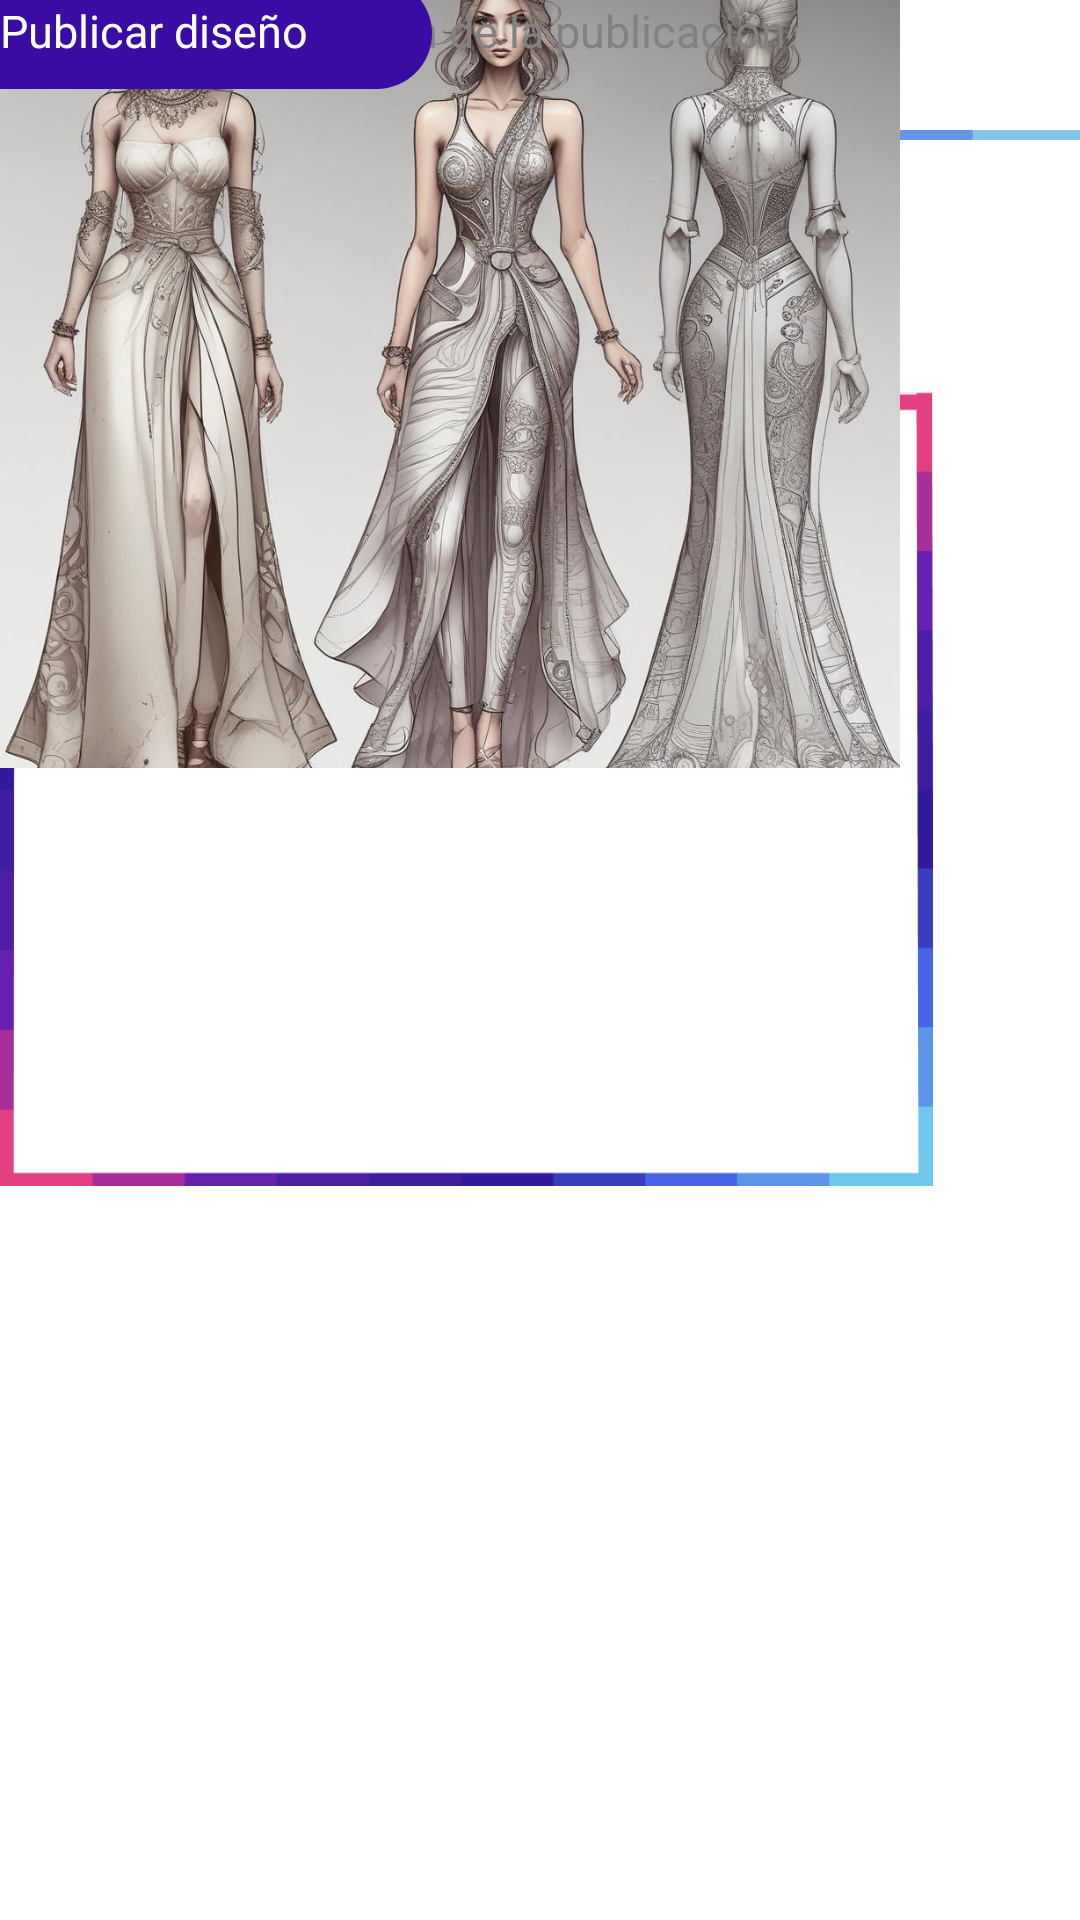

Produce the Android XML layout that renders to this screen, including the resource entries it uses.
<!-- AndroidManifest.xml: application theme Theme.TrendLink -->
<!-- res/layout/crear_publicacion.xml -->
<?xml version="1.0" encoding="utf-8"?>
<androidx.constraintlayout.widget.ConstraintLayout xmlns:android="http://schemas.android.com/apk/res/android"
    xmlns:app="http://schemas.android.com/apk/res-auto"
    xmlns:tools="http://schemas.android.com/tools"
    android:background="#FFFFFF"
    android:layout_width="match_parent"
    android:layout_height="match_parent">

    
    <TextView
        android:id="@+id/textView"
        android:layout_width="match_parent"
        android:layout_height="wrap_content"
        android:fontFamily="@font/news_cycle"
        android:layout_marginStart="14dp"
        android:layout_marginTop="10dp"
        android:text="TrendLink"
        android:textColor="#3A0CA3"
        android:textSize="20sp"
        android:textStyle="bold"
        app:layout_constraintTop_toTopOf="parent"
        tools:layout_editor_absoluteX="14dp" />
    <ImageView
        android:id="@+id/imageView2"
        android:layout_width="wrap_content"
        android:layout_height="wrap_content"
        android:layout_weight="1"
        android:src="@drawable/separador_v2"
        app:layout_constraintTop_toBottomOf="@+id/textView"
        tools:ignore="MissingConstraints"
        tools:layout_editor_absoluteX="0dp" />

    
    <LinearLayout
        android:id="@+id/BotonAtrasModificacionPerfil"
        android:layout_width="wrap_content"
        android:layout_height="wrap_content"
        android:background="?attr/selectableItemBackground"
        android:gravity="center_vertical"
        android:orientation="horizontal"
        android:padding="8dp"
        tools:ignore="MissingConstraints"
        tools:layout_editor_absoluteX="14dp"
        tools:layout_editor_absoluteY="71dp">

        <ImageView
            android:id="@+id/buttonIcon"
            android:layout_width="wrap_content"
            android:layout_height="wrap_content"
            android:layout_marginEnd="8dp"
            android:src="@drawable/devolverse" />

        <TextView
            android:id="@+id/buttonText"
            android:layout_width="wrap_content"
            android:layout_height="wrap_content"
            android:text="Atrás"
            android:textColor="#F72585"
            android:textSize="15sp" />
    </LinearLayout>

    
    <ImageView
        android:id="@+id/cuadroDeDiseño"
        android:layout_width="311dp"
        android:layout_height="284dp"
        android:layout_marginTop="84dp"
        android:layout_weight="1"
        android:src="@drawable/cuadro_de_disenio"
        app:layout_constraintTop_toBottomOf="@+id/textView"
        tools:ignore="MissingConstraints"
        tools:layout_editor_absoluteX="50dp" />

    

    <ImageView
        android:id="@+id/perfil3"
        android:layout_width="300dp"
        android:layout_height="256dp"
        android:layout_weight="1"
        android:scaleType="centerCrop"
        android:src="@drawable/dise_o1"
        tools:ignore="DuplicateIds,MissingConstraints"
        tools:layout_editor_absoluteX="55dp"
        tools:layout_editor_absoluteY="142dp" />

    <ImageView
        android:id="@+id/cuadroDeDescripcion"
        android:layout_width="312dp"
        android:layout_height="106dp"
        android:layout_marginTop="392dp"
        android:layout_weight="1"
        android:src="@drawable/cuadro_gris_redondeado"
        app:layout_constraintTop_toBottomOf="@+id/textView"
        tools:ignore="MissingConstraints"
        tools:layout_editor_absoluteX="49dp" />

    <TextView
        android:id="@+id/descripcion"
        android:layout_width="wrap_content"
        android:layout_height="wrap_content"
        android:layout_above="@id/cuadroDeDescripcion"
        android:layout_centerHorizontal="true"
        android:text="Ingresa la descripción de la publicación"
        android:textColor="#828282"
        android:textSize="15sp"
        tools:ignore="MissingConstraints"
        tools:layout_editor_absoluteX="63dp"
        tools:layout_editor_absoluteY="449dp" />


    
    <View
        android:layout_width="186dp"
        android:layout_height="37dp"
        android:layout_centerInParent="true"
        android:background="@drawable/cuadro_morado_redondeado"
        app:layout_constraintBottom_toBottomOf="@+id/textoBotonGuardar"
        app:layout_constraintEnd_toEndOf="@+id/textoBotonGuardar"
        app:layout_constraintHorizontal_bias="0.507"
        app:layout_constraintStart_toStartOf="@+id/textoBotonGuardar"
        app:layout_constraintTop_toTopOf="@+id/textoBotonGuardar"
        app:layout_constraintVertical_bias="0.47"
        tools:ignore="MissingConstraints" />
    <TextView
        android:id="@+id/textoBotonGuardar"
        android:layout_width="wrap_content"
        android:layout_height="wrap_content"
        android:text="Publicar diseño"
        android:textColor="#FFFF"
        android:textSize="15sp"
        tools:ignore="MissingConstraints"
        tools:layout_editor_absoluteX="148dp"
        tools:layout_editor_absoluteY="592dp" />

</androidx.constraintlayout.widget.ConstraintLayout>
<!-- resources referenced by this layout -->
<resources>
  <!-- drawable cuadro_de_disenio: png bitmap (drawable, 7752 bytes) -->
  <!-- drawable cuadro_morado_redondeado (drawable) -->
  <?xml version="1.0" encoding="utf-8"?>
  
  <shape xmlns:android="http://schemas.android.com/apk/res/android">
      <corners android:radius="20dp" />
      <solid android:color="#3A0CA3" />
  </shape>
  <!-- drawable devolverse: png bitmap (drawable, 472 bytes) -->
  <!-- drawable dise_o1: jpg bitmap (drawable, 168175 bytes) -->
  <!-- drawable separador_v2: png bitmap (drawable, 5336 bytes) -->
  <style name="Theme.TrendLink" parent="Theme.MaterialComponents.DayNight.DarkActionBar">
          
          <item name="colorPrimary">@color/purple_500</item>
          <item name="colorPrimaryVariant">@color/purple_700</item>
          <item name="colorOnPrimary">@color/white</item>
          
          <item name="colorSecondary">@color/teal_200</item>
          <item name="colorSecondaryVariant">@color/teal_700</item>
          <item name="colorOnSecondary">@color/black</item>
          
          <item name="android:statusBarColor">?attr/colorPrimaryVariant</item>
          
      </style>
  <!-- not gathered from this repository: default colours our renderer supplied (Android Studio template values) -->
  <color name="purple_500">#FF6200EE</color>
  <color name="purple_700">#FF3700B3</color>
  <color name="teal_200">#FF03DAC5</color>
  <color name="teal_700">#FF018786</color>
  <color name="black">#FF000000</color>
  <color name="white">#FFFFFFFF</color>
</resources>
